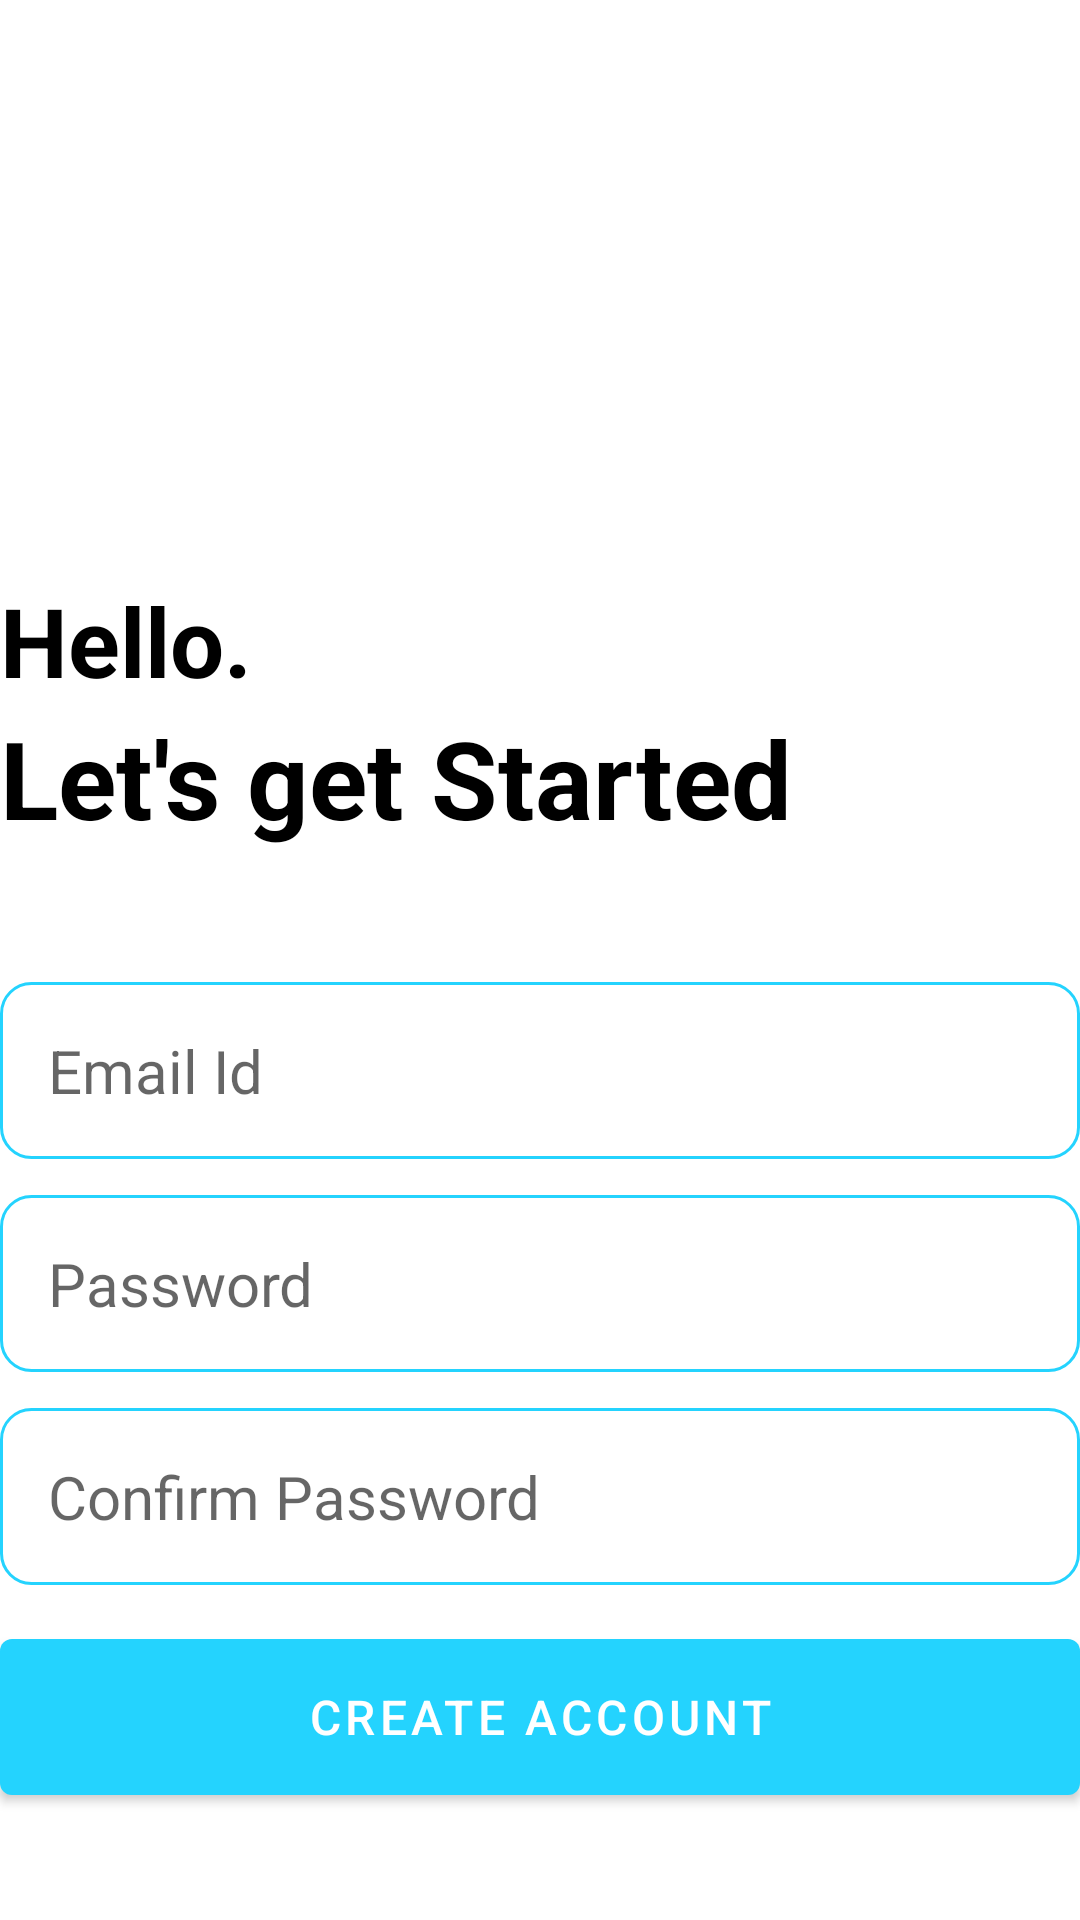

Write the Android layout XML for this screen, with the resource values it uses.
<!-- AndroidManifest.xml: application theme Theme.Quicknotes -->
<!-- res/layout/activity_create_account.xml -->
<?xml version="1.0" encoding="utf-8"?>
<RelativeLayout xmlns:android="http://schemas.android.com/apk/res/android"
    xmlns:app="http://schemas.android.com/apk/res-auto"
    xmlns:tools="http://schemas.android.com/tools"
    android:layout_width="match_parent"
    android:layout_height="match_parent"
    android:layout_marginVertical="16dp"
    android:layout_marginHorizontal= "32dp"
    tools:context=".CreateAccountActivity">

    <ImageView
        android:layout_width="128dp"
        android:layout_height="128dp"
        android:layout_centerHorizontal="true"
        android:layout_marginVertical="32dp"
        android:id="@+id/sign_up_icon"
        android:src="@drawable/sign_up"
        />
    <LinearLayout
        android:layout_width="match_parent"
        android:layout_height="wrap_content"
        android:layout_below="@id/sign_up_icon"
        android:id="@+id/hello_text"
        android:orientation="vertical">

        <TextView
            android:layout_width="match_parent"
            android:layout_height="wrap_content"
            android:text="Hello."
            android:textStyle="bold"
            android:textSize="32sp"
            android:textColor="@color/black"
            />

        <TextView
            android:layout_width="match_parent"
            android:layout_height="wrap_content"
            android:text="Let's get Started"
            android:textStyle="bold"
            android:textSize="36sp"
            android:textColor="@color/black"
            />
    </LinearLayout>

    <LinearLayout
        android:layout_width= "match_parent"
        android:layout_height="wrap_content"
        android:layout_below="@+id/hello_text"
        android:id="@+id/form_layout"
        android:layout_marginVertical="32dp"
        android:orientation="vertical"
        >

        <EditText
            android:layout_width="match_parent"
            android:layout_height="wrap_content"
            android:id="@+id/email_edit_text"
            android:inputType="textEmailAddress"
            android:hint="Email Id"
            android:textSize="20sp"
            android:background="@drawable/rounded_corner"
            android:padding="16dp"
            android:layout_marginTop="12dp"
            />

        <EditText
            android:layout_width="match_parent"
            android:layout_height="wrap_content"
            android:id="@+id/password_edit_text"
            android:inputType="textPassword"
            android:hint="Password"
            android:textSize="20sp"
            android:background="@drawable/rounded_corner"
            android:padding="16dp"
            android:layout_marginTop="12dp"
            />


        <EditText
            android:layout_width="match_parent"
            android:layout_height="wrap_content"
            android:id="@+id/confirm_password_edit_text"
            android:inputType="textPassword"
            android:hint="Confirm Password"
            android:textSize="20sp"
            android:background="@drawable/rounded_corner"
            android:padding="16dp"
            android:layout_marginTop="12dp"
            />

        <com.google.android.material.button.MaterialButton
            android:id="@+id/Create_account"
            android:layout_width="match_parent"
            android:layout_height="64dp"
            android:layout_marginTop="12dp"
            android:text="Create Account"

            android:textSize="16sp" />

        <ProgressBar
            android:layout_width="24dp"
            android:layout_height="64dp"
            android:id="@+id/progress_bar"
            android:layout_gravity="center"
            android:visibility="gone"
            android:layout_marginTop="12dp"
            />
    </LinearLayout>

    <LinearLayout
        android:layout_width="match_parent"
        android:layout_height="wrap_content"
        android:layout_below="@+id/form_layout"
        android:orientation="horizontal"
        android:gravity="center"
        >
        <TextView
            android:layout_width="wrap_content"
            android:layout_height="wrap_content"
            android:text="Already have an account?" />
        <TextView
            android:layout_width="wrap_content"
            android:layout_height="wrap_content"
            android:textStyle="bold"
            android:id="@+id/login_text_view_btn"
            android:text="Login"
            />
    </LinearLayout>

</RelativeLayout>
<!-- resources referenced by this layout -->
<resources>
  <color name="black">#FF000000</color>
  <!-- drawable rounded_corner (drawable) -->
  <?xml version="1.0" encoding="utf-8"?>
  <shape xmlns:android="http://schemas.android.com/apk/res/android" android:shape="rectangle">
      <corners android:radius="10dp"/>
      <stroke android:width="1dp" android:color="@color/my_primary"/>
  </shape>
  <style name="Theme.Quicknotes" parent="Theme.MaterialComponents.DayNight.NoActionBar">
          
          <item name="colorPrimary">@color/my_primary</item>
          <item name="colorPrimaryVariant">@color/my_primary</item>
          <item name="colorOnPrimary">@color/white</item>
          
          <item name="colorSecondary">@color/teal_200</item>
          <item name="colorSecondaryVariant">@color/teal_799</item>
          <item name="colorOnSecondary">@color/black</item>
          
          <item name="android:statusBarColor" tools:targetApi="l">@color/my_primary</item>
          
      </style>
  <color name="my_primary">#FF24D3FE</color>
  <color name="white">#FFFFFFFF</color>
  <color name="teal_200">#FF03DAC5</color>
  <color name="teal_799">#FF018786</color>
</resources>
